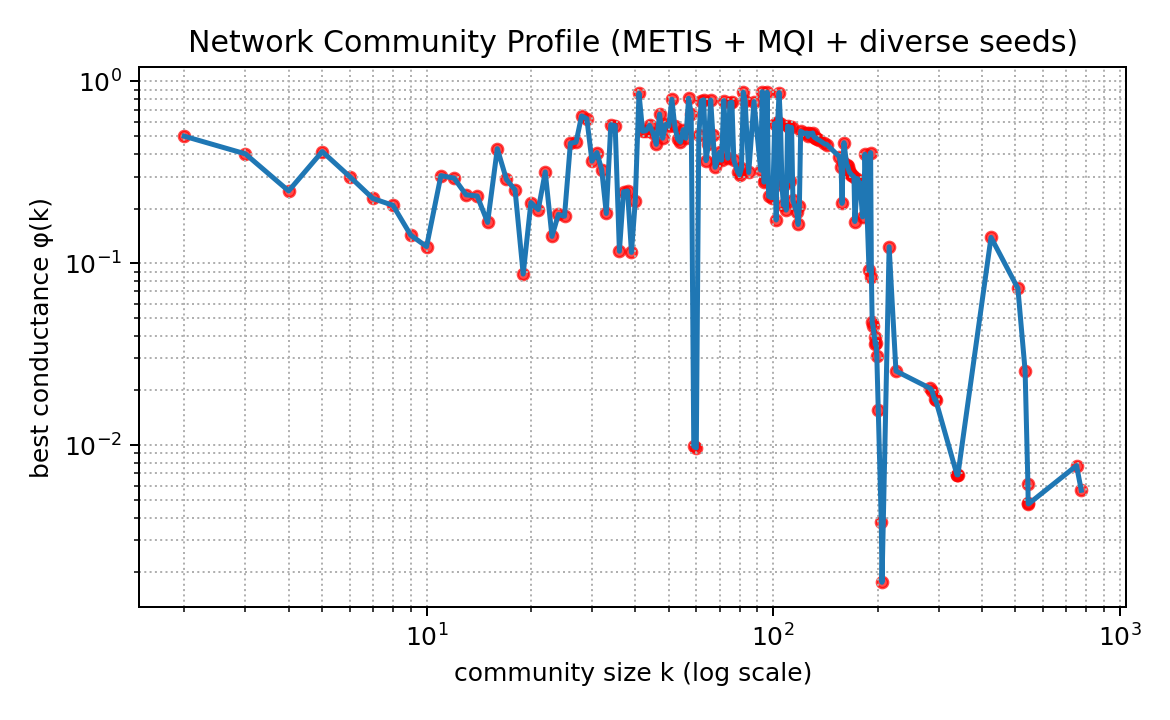

Data behind this chart, as committed beside it:
k, best_phi
1, nan
2, 0.5
3, 0.4
4, 0.25
5, 0.4118
6, 0.3
7, 0.2273
8, 0.2083
9, 0.1429
10, 0.1236
11, 0.3036
12, 0.2941
13, 0.2381
14, 0.2344
15, 0.1679
16, 0.4268
17, 0.2891
18, 0.2533
19, 0.08725
20, 0.2159
21, 0.1975
22, 0.3179
23, 0.1406
24, 0.1856
25, 0.1816
26, 0.4573
27, 0.4639
28, 0.6461
29, 0.6239
30, 0.3644
31, 0.4066
32, 0.3274
33, 0.188
34, 0.5782
35, 0.5712
36, 0.1165
37, 0.2473
38, 0.25
39, 0.1148
40, 0.2192
41, 0.8621
42, 0.5321
43, 0.5372
44, 0.5734
45, 0.5206
46, 0.4511
47, 0.661
48, 0.4876
49, 0.5805
50, 0.5679
51, 0.7985
52, 0.5688
53, 0.4825
54, 0.4639
55, 0.5429
56, 0.4871
57, 0.8081
58, 0.6663
59, 0.009852
60, 0.009662
... 3,979 more rows
